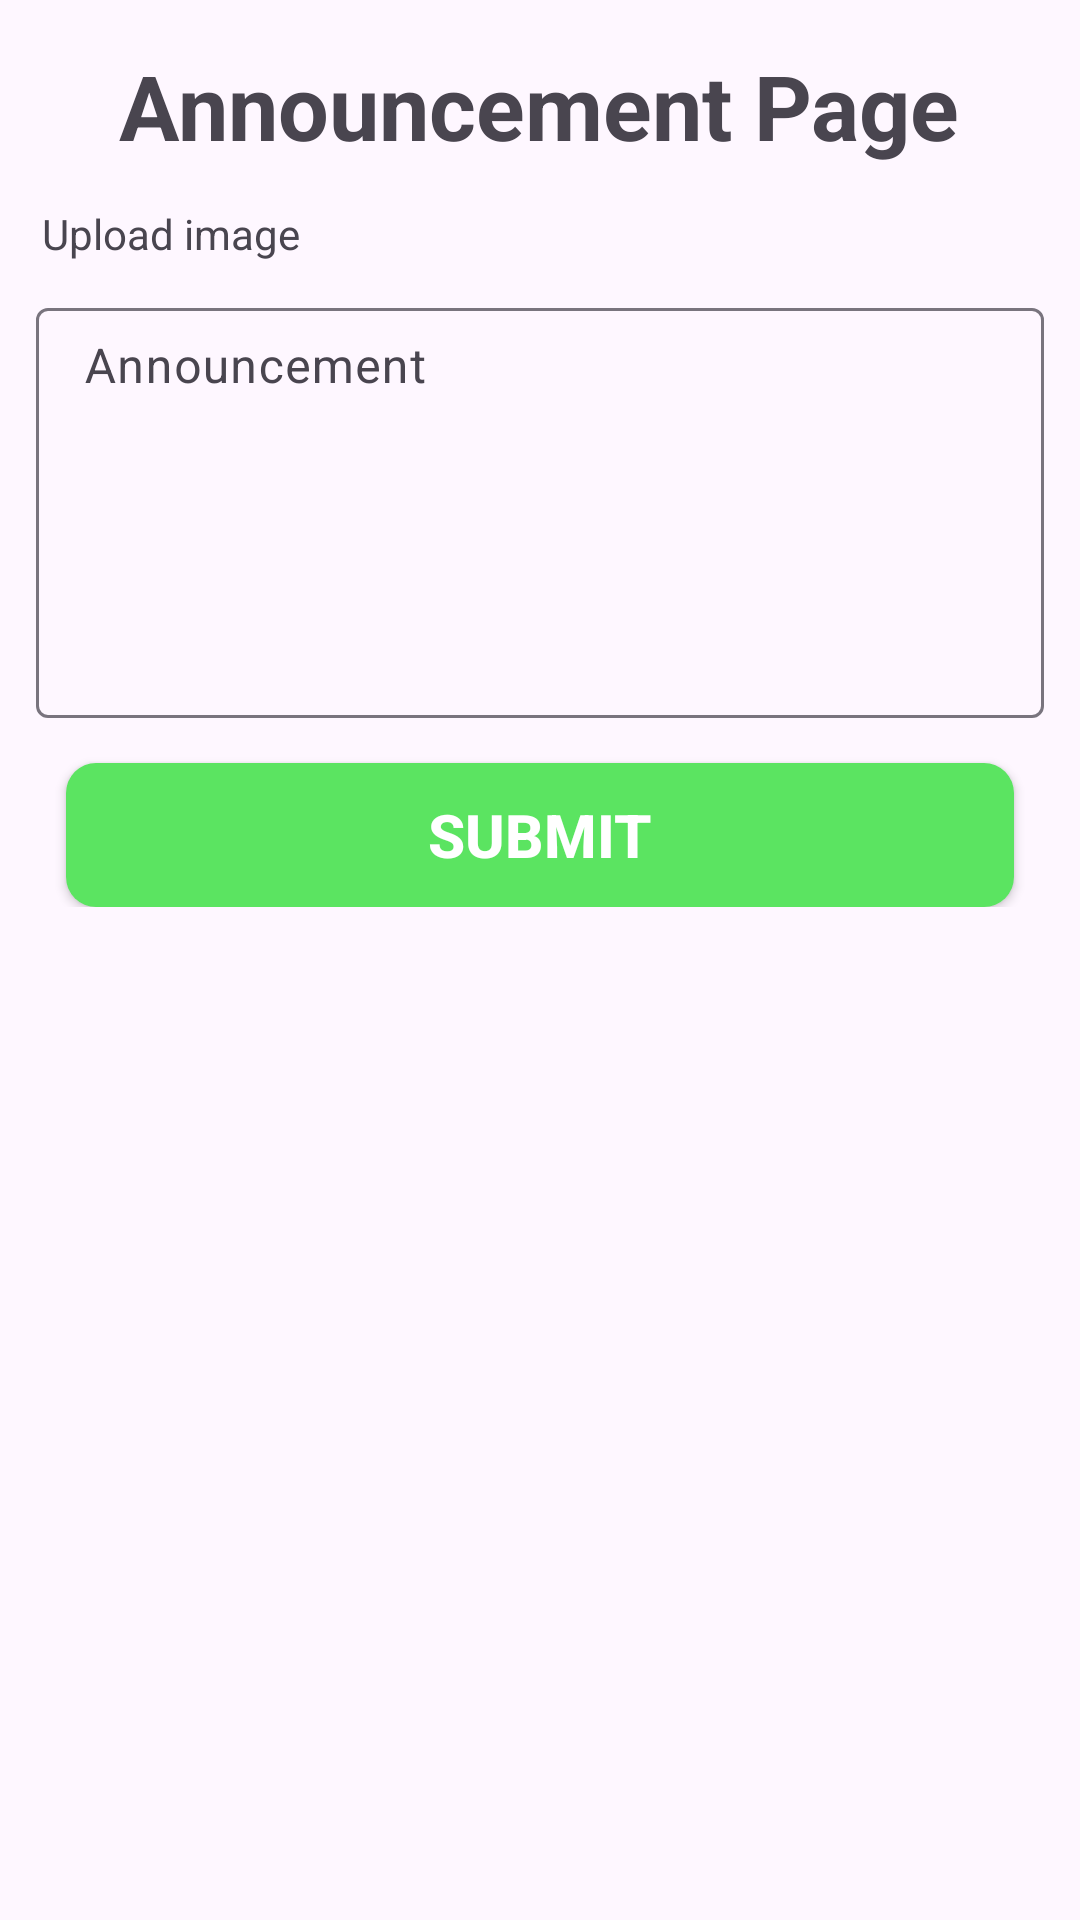

This screen was rendered from an Android layout file. Write that file and the resources it references.
<!-- AndroidManifest.xml: application theme Theme.FertiliserDistribution -->
<!-- res/layout/activity_announcement_page.xml -->
<?xml version="1.0" encoding="utf-8"?>
<ScrollView xmlns:android="http://schemas.android.com/apk/res/android"
    xmlns:app="http://schemas.android.com/apk/res-auto"
    xmlns:tools="http://schemas.android.com/tools"
    android:id="@+id/main"
    android:layout_width="match_parent"
    android:layout_height="match_parent"
    tools:context=".AnnouncementPage">



    <LinearLayout
        android:layout_width="match_parent"
        android:layout_height="wrap_content"
        android:orientation="vertical"
        android:layout_marginTop="5dp"
        android:layout_marginBottom="1dp"
        android:layout_marginLeft="2dp"
        android:layout_marginRight="2dp">

        <TextView
            android:layout_width="wrap_content"
            android:layout_height="wrap_content"
            android:text="Announcement Page"
            android:textSize="30sp"
            android:layout_marginTop="10dp"
            android:layout_marginBottom="10dp"
            android:layout_marginStart="10dp"
            android:layout_marginEnd="10dp"
            android:layout_gravity="center"
            android:textStyle="bold" />


            <com.google.android.material.imageview.ShapeableImageView
                android:id="@+id/user_card_image"
                android:layout_width="wrap_content"
                android:layout_height="wrap_content"
                android:layout_marginBottom="3dp"
                android:src="@drawable/blue_circle"
                android:layout_gravity="center"
                app:strokeColor="@color/black"
                app:strokeWidth="2dp"

                />

            <TextView
                android:id="@+id/announcementText"
                android:layout_width="wrap_content"
                android:layout_height="wrap_content"
                android:text="Upload image"
                android:layout_marginStart="10dp"
                android:layout_marginEnd="10dp"
                android:paddingStart="2dp"
                android:paddingEnd="2dp"
                 />

        <com.google.android.material.textfield.TextInputLayout
            android:layout_width="match_parent"
            android:layout_height="wrap_content"
            android:layout_marginTop="10dp"
            android:layout_marginBottom="5dp"
            android:layout_marginStart="10dp"
            android:layout_marginEnd="10dp"
            android:hint="Announcement"
            android:textAlignment="center"
            >

            <com.google.android.material.textfield.TextInputEditText
                android:id="@+id/announcement"
                android:layout_width="match_parent"
                android:layout_height="wrap_content"
                android:inputType="textMultiLine"
                android:lines="6"
                android:maxLines="6"
                android:scrollbars="vertical"
                android:gravity="top"
                android:padding="10dp"
                />

        </com.google.android.material.textfield.TextInputLayout>

        <Button
            android:id="@+id/submit"
            android:layout_width="match_parent"
            android:layout_height="wrap_content"
            android:text="Submit"
            android:layout_marginTop="10dp"
            android:layout_gravity="center"
            android:background="@drawable/button_design"
            android:textColor="@color/white"
            android:textSize="20sp"
            android:paddingTop="5dp"
            android:paddingBottom="5dp"
            android:layout_marginStart="20dp"
            android:layout_marginEnd="20dp"
            android:textStyle="bold"
            />
    </LinearLayout>

</ScrollView>
<!-- resources referenced by this layout -->
<resources>
  <color name="black">#FF000000</color>
  <color name="white">#FFFFFFFF</color>
  <!-- drawable button_design (drawable) -->
  <?xml version="1.0" encoding="utf-8"?>
  <shape xmlns:android="http://schemas.android.com/apk/res/android">
      <solid android:color="#5BE461" />
      <corners android:radius="10dp" />
      <padding
          android:left="10dp"
          android:top="10dp"
          android:right="10dp"
          android:bottom="10dp" />
  </shape>
  <style name="Theme.FertiliserDistribution" parent="Base.Theme.FertiliserDistribution" />
  <style name="Base.Theme.FertiliserDistribution" parent="Theme.Material3.DayNight.NoActionBar">
          
           <item name="colorPrimary">#4CAF50</item>
              <item name="colorPrimaryVariant">#4CAF50</item>
              <item name="android:statusBarColor">#4CAF50</item>
      </style>
</resources>
